Image classification data set "data" (Anshu-b/rover-mission-control on GitHub). Class labels (3): carpet, soil, wood.

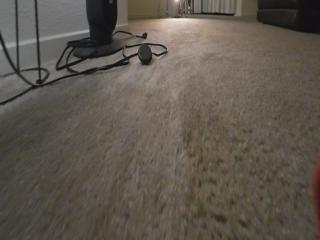
Label: carpet

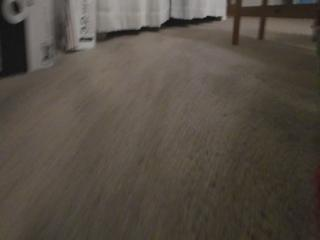
Label: carpet

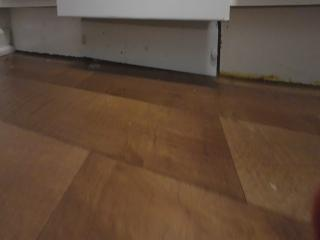
Label: wood

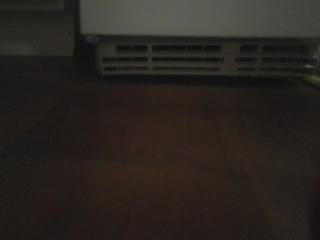
Label: wood

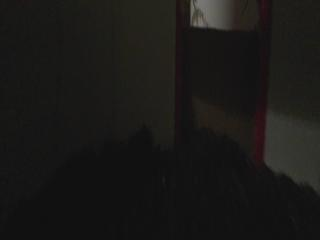
Label: soil

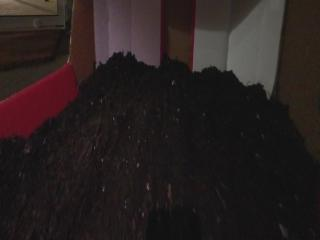
Label: soil
